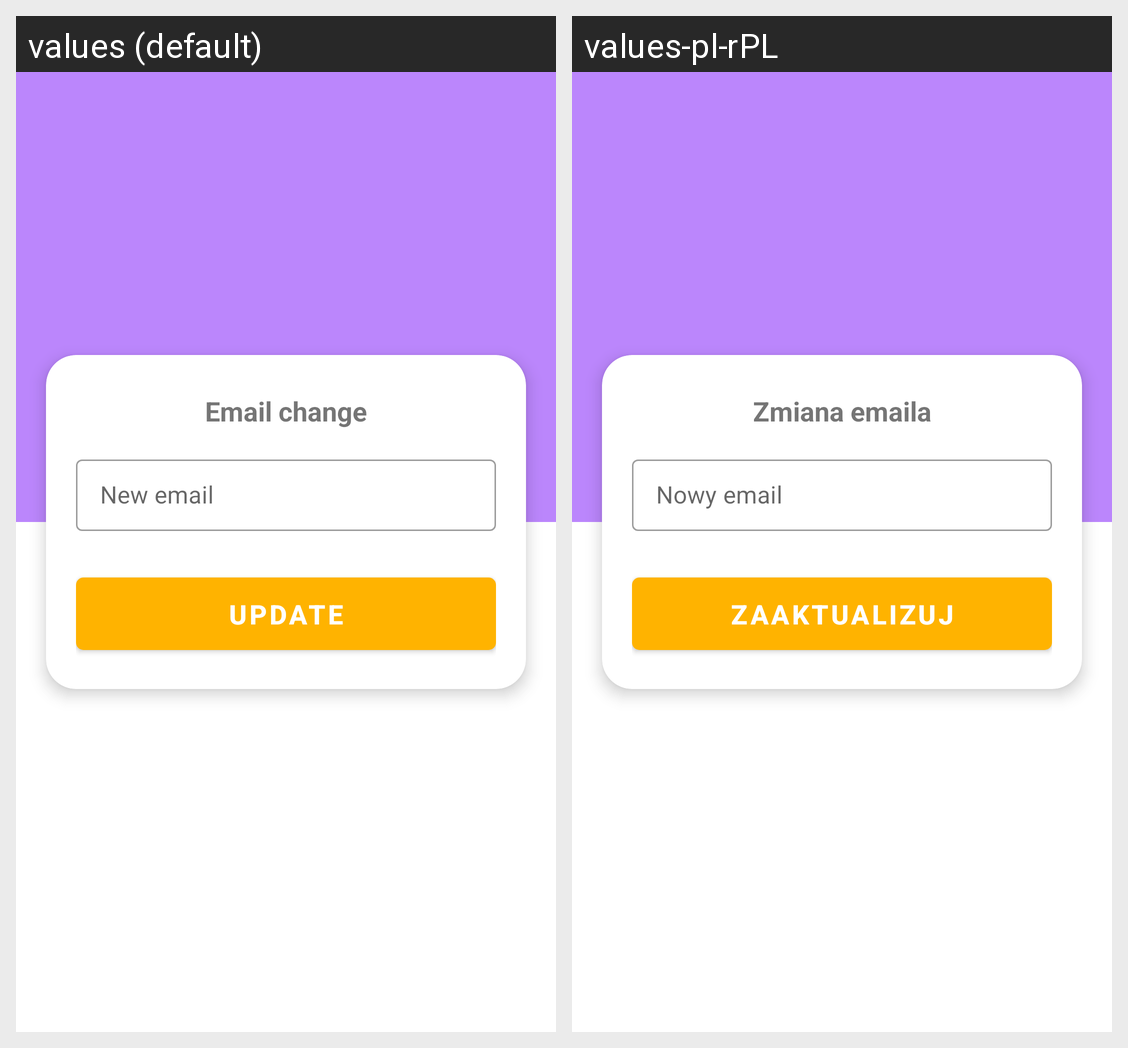

For this localized Android screen grid, give each drawn string resource with its value in every locale shown.
Android screen res/layout/fragment_email_change.xml rendered under 2 locales, left to right: values (default), values-pl-rPL. Device: Nexus 5 (rendered at 1080×1920; each locale shown at half size, 540×960, under a caption strip naming it); theme Theme.ShoppingApp.
Strings drawn on this screen, with the default value and each locale's value (text and hints the layout hard-codes, and strings that could not be matched under every locale, appear in the picture but are not listed):

email_change
  values: Email change
  values-pl-rPL: Zmiana emaila

email_change_input
  values: New email
  values-pl-rPL: Nowy email

update_hint
  values: Update
  values-pl-rPL: Zaaktualizuj
